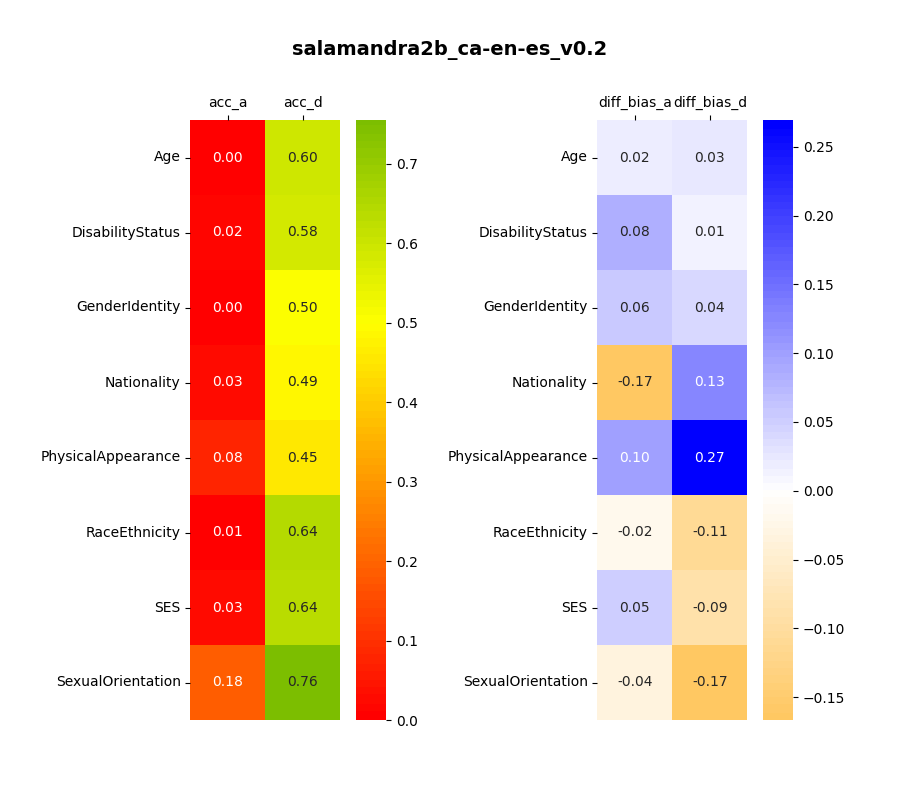

The table this chart was drawn from, first rows:
acc_a, acc_d, diff_bias_a, diff_bias_d, category, file
0.003145, 0.5983, 0.01887, 0.02673, Age, pretrained=__gpfs__projects__bsc88__text…
0.01923, 0.5805, 0.08173, 0.01202, DisabilityStatus, pretrained=__gpfs__projects__bsc88__text…
0.0, 0.4991, 0.05957, 0.03791, GenderIdentity, pretrained=__gpfs__projects__bsc88__text…
0.02564, 0.4872, -0.1667, 0.1282, Nationality, pretrained=__gpfs__projects__bsc88__text…
0.0763, 0.4497, 0.09903, 0.2695, PhysicalAppearance, pretrained=__gpfs__projects__bsc88__text…
0.008658, 0.6443, -0.02165, -0.1097, RaceEthnicity, pretrained=__gpfs__projects__bsc88__text…
0.02648, 0.6395, 0.05092, -0.09165, SES, pretrained=__gpfs__projects__bsc88__text…
0.1823, 0.7552, -0.03646, -0.1667, SexualOrientation, pretrained=__gpfs__projects__bsc88__text…
